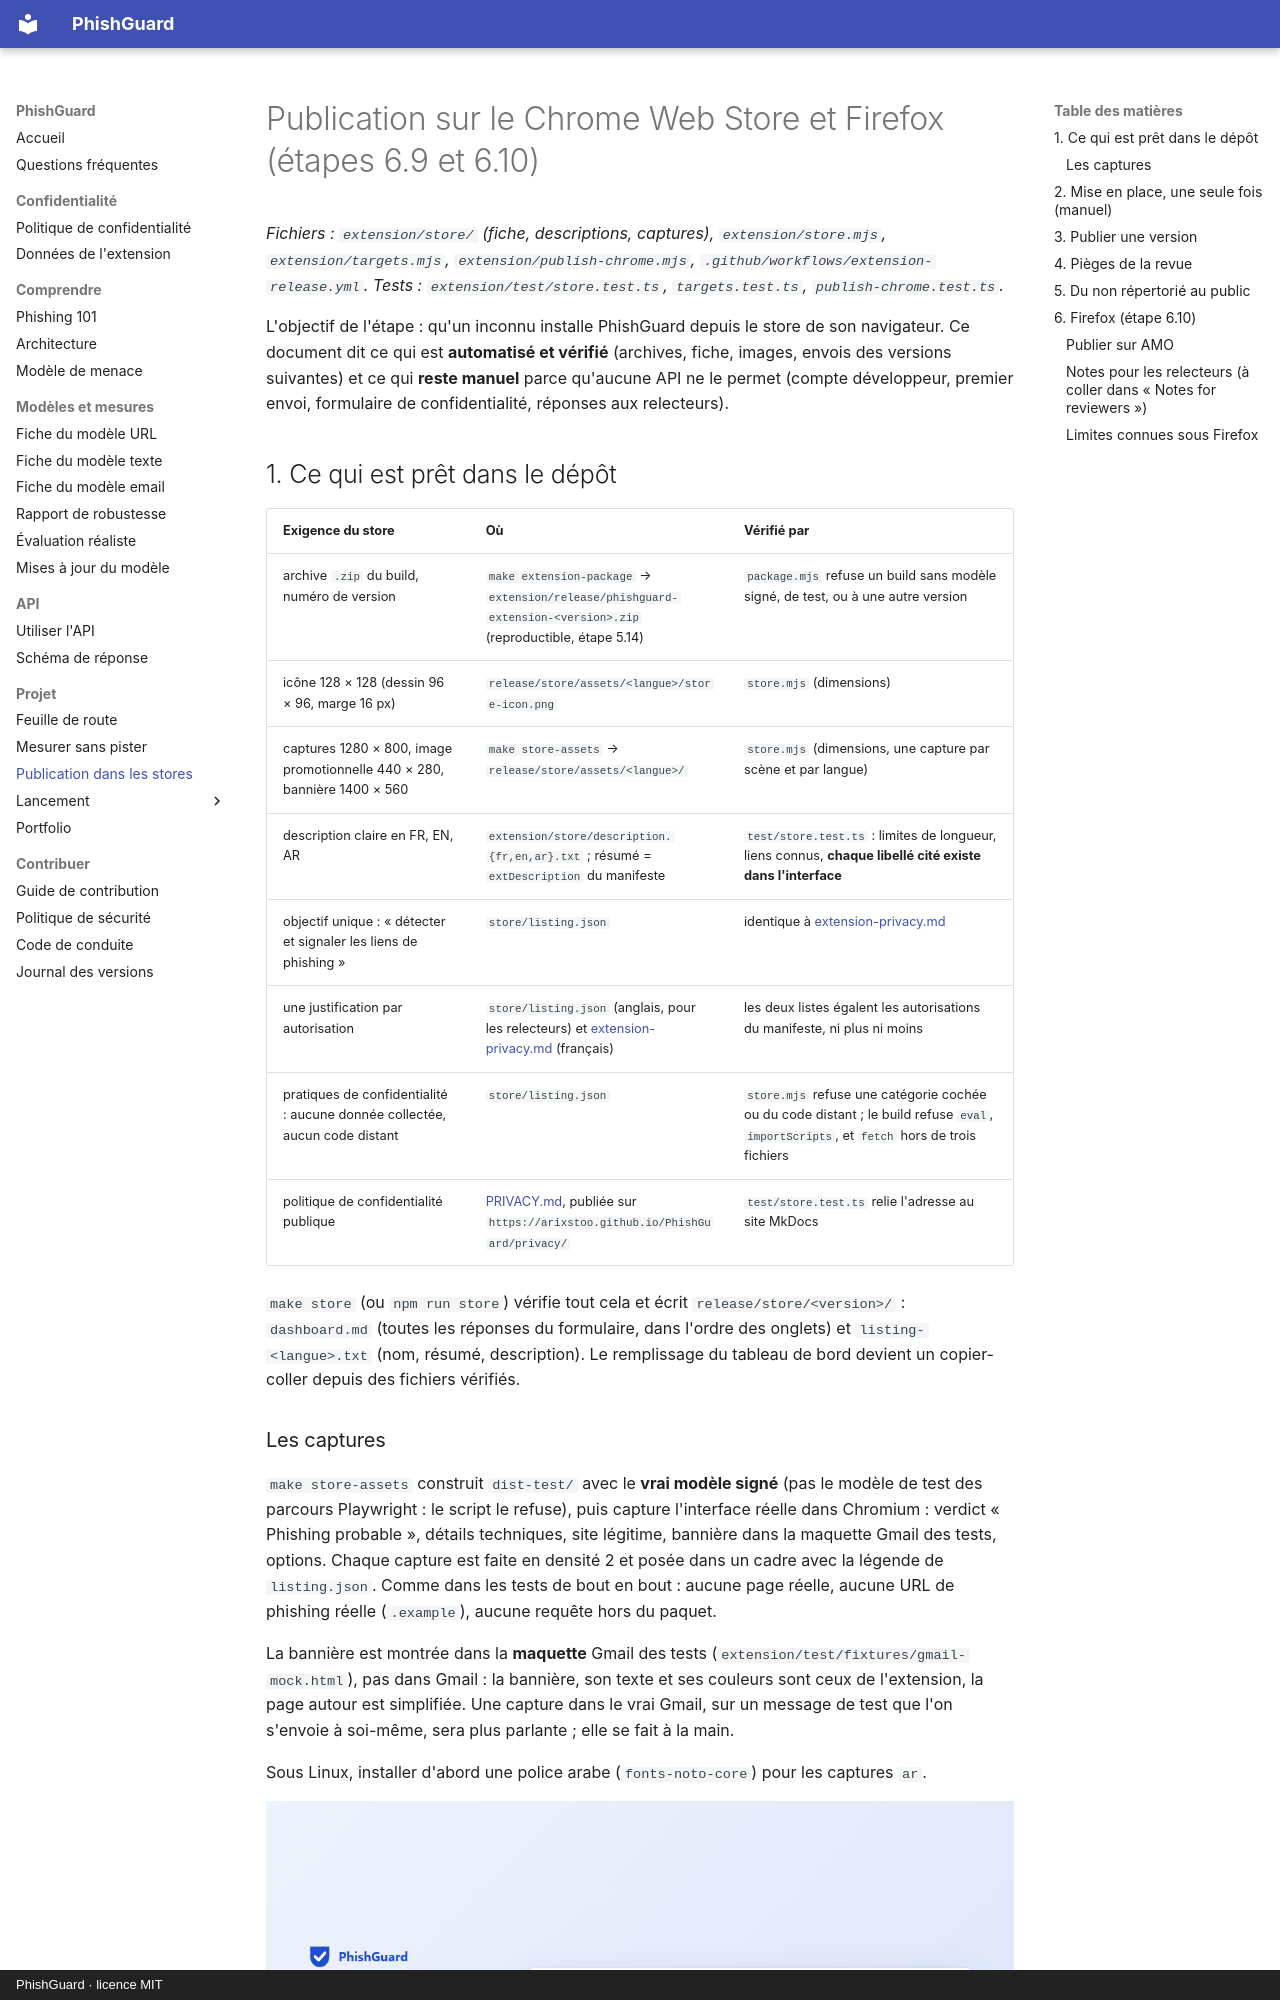

repository: arixstoo/PhishGuard · page: store/index.html · generator: mkdocs · copyright: PhishGuard · licence MIT

# Publication sur le Chrome Web Store et Firefox (étapes 6.9 et 6.10)

*Fichiers : `extension/store/` (fiche, descriptions, captures), `extension/store.mjs`,
`extension/targets.mjs`, `extension/publish-chrome.mjs`, `.github/workflows/extension-release.yml`.
Tests : `extension/test/store.test.ts`, `targets.test.ts`, `publish-chrome.test.ts`.*

L'objectif de l'étape : qu'un inconnu installe PhishGuard depuis le store de son
navigateur. Ce document dit ce qui est **automatisé et vérifié** (archives, fiche, images,
envois des versions suivantes) et ce qui **reste manuel** parce qu'aucune API ne le permet
(compte développeur, premier envoi, formulaire de confidentialité, réponses aux relecteurs).

## 1. Ce qui est prêt dans le dépôt

| Exigence du store | Où | Vérifié par |
|---|---|---|
| archive `.zip` du build, numéro de version | `make extension-package` → `extension/release/phishguard-extension-<version>.zip` (reproductible, étape 5.14) | `package.mjs` refuse un build sans modèle signé, de test, ou à une autre version |
| icône 128 × 128 (dessin 96 × 96, marge 16 px) | `release/store/assets/<langue>/store-icon.png` | `store.mjs` (dimensions) |
| captures 1280 × 800, image promotionnelle 440 × 280, bannière 1400 × 560 | `make store-assets` → `release/store/assets/<langue>/` | `store.mjs` (dimensions, une capture par scène et par langue) |
| description claire en FR, EN, AR | `extension/store/description.{fr,en,ar}.txt` ; résumé = `extDescription` du manifeste | `test/store.test.ts` : limites de longueur, liens connus, **chaque libellé cité existe dans l'interface** |
| objectif unique : « détecter et signaler les liens de phishing » | `store/listing.json` | identique à [extension-privacy.md](extension-privacy.md#5-les-autorisations-demandées) |
| une justification par autorisation | `store/listing.json` (anglais, pour les relecteurs) et [extension-privacy.md](extension-privacy.md#5-les-autorisations-demandées) (français) | les deux listes égalent les autorisations du manifeste, ni plus ni moins |
| pratiques de confidentialité : aucune donnée collectée, aucun code distant | `store/listing.json` | `store.mjs` refuse une catégorie cochée ou du code distant ; le build refuse `eval`, `importScripts`, et `fetch` hors de trois fichiers |
| politique de confidentialité publique | [PRIVACY.md](../PRIVACY.md), publiée sur `https://arixstoo.github.io/PhishGuard/privacy/` | `test/store.test.ts` relie l'adresse au site MkDocs |

`make store` (ou `npm run store`) vérifie tout cela et écrit `release/store/<version>/` :
`dashboard.md` (toutes les réponses du formulaire, dans l'ordre des onglets) et
`listing-<langue>.txt` (nom, résumé, description). Le remplissage du tableau de bord devient
un copier-coller depuis des fichiers vérifiés.
